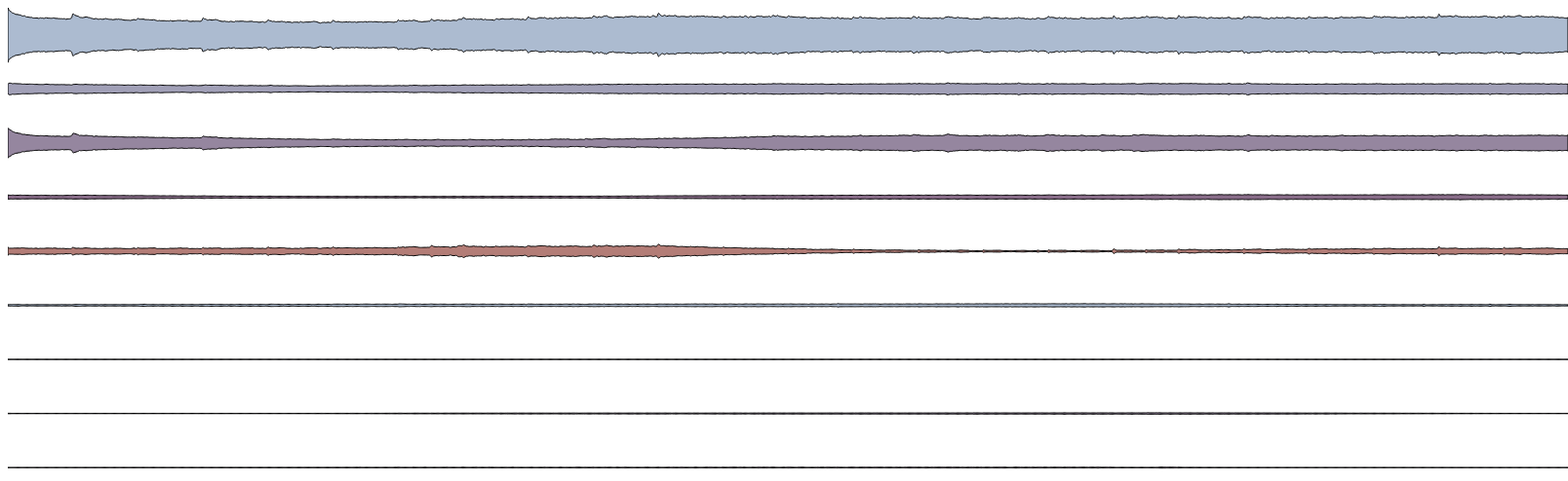
D3 v3 page, settled after 480 driven frames (8 s of simulated time); the page loaded 1 data file(s).


    d3.json("2014-01-01-tweet-summary.json", function(error, data) {
      var tweet_spark_data = [ [],[],[],[],[],[],[],[],[] ];
      var timeseries_labels = ['count', 'retweets', 'en', 'es', 'ja', 'ar', 'it', 'fr', 'ru'];

      for (var key in data) {
        if (data.hasOwnProperty(key)) {
          /*
          if (tweet_spark_data == null) {
            tweet_spark_data = [];
            tweet_spark_data.push([]);
            //var numLang = 0;
            //for (var langKey in data[key].languages) {
            //  if (data[key].languages.hasOwnProperty(langKey)) {
            //    tweet_spark_data.push([]);  
            //    numLang++;
            //    console.log(langKey);
            //  }
            //}
          }
          */
          tweet_spark_data[0].push(data[key].count);
          tweet_spark_data[1].push(data[key].retweets_count);

          for (var langKey in data[key].languages) {
            if (data[key].languages.hasOwnProperty(langKey)) {
              var lang_index = timeseries_labels.indexOf(langKey);
              /* code to add new label and new array
              if (lang_index == -1) {
                lang_index = timeseries_labels.length;
                timeseries_labels.push(langKey);
                tweet_spark_data.push([]);
              }
              */
              if (lang_index != -1) {
                tweet_spark_data[lang_index].push(data[key].languages[langKey]);  
              }
            }
          }
          //tweet_spark_data[0].push(data[key].count);
          //var i = 0;
          //for (var langKey in data[key].languages) {
          //  tweet_spark_data[i].push(data[key].languages[langKey]);
          //  i += 1;
          //}
        }

               
      }

      //console.log(tweet_spark_data.length + " numLang="+numLang);
      
      console.log(tweet_spark_data[0].length);
      console.log(timeseries_labels[0] + " -> " + tweet_spark_data[0]);
      console.log(timeseries_labels[1] + " -> " + tweet_spark_data[1])
      console.log(timeseries_labels);

      create_tweet_spark(timeseries_labels, tweet_spark_data, "#vis");
    });
  
// ── tweet_spark.js
function create_tweet_spark (labels, data, div_id) {
    var width = 1600,
        height = 500;
     
    //var m = 5, // number of series
    //    n = 90; // number of values
     
    // Generate random data into five arrays.
    //var plotData = d3.range(m).map(function() {
    //  return d3.range(n).map(function() {
    //    return Math.random() * 100 | 0;
    //  });
    //});

    /*
    var pData = [ [],[],[],[],[],[],[] ];
    for (var key in data) {
        if (data.hasOwnProperty(key)) {
            console.log(key + " -> " + " " + data[key].languages);
            pData[0].push(data[key].count);
            pData[1].push(data[key].retweets_count);
            pData[2].push(data[key].geolocations.length);
            //pData[0].push(100 * (data[key].languages.en / data[key].count));
            //pData[1].push(100 * (data[key].languages.es / data[key].count));
            pData[3].push(data[key].languages.en);
            pData[4].push(data[key].languages.es);
            pData[5].push(data[key].languages.ja);
            pData[6].push(data[key].languages.ar);
        }
    }
    */

    //console.log("m = " + plotData.length + " n = " + plotData[0].length);
    console.log("m = " + data.length + " n = " + data[0].length);

    var m = data.length;
    var n = data[0].length;

    var plotHeight = height / m;

    var x = d3.scale.linear()
        .domain([0, n - 1])
        .range([0, width]);
    
    var plotY = d3.scale.linear()
        .domain([0,5000])
        .range([0, plotHeight]);

    var y = d3.scale.ordinal()
        .domain(d3.range(m))
        .rangePoints([0, height], 1);
     
    var color = d3.scale.ordinal()
        .range(["#98abc5", "#8a89a6", "#7b6888", "#6b486b", "#a05d56"]);
     
    var area = d3.svg.area()
        .interpolate("basis")
        .x(function(d, i) { return x(i); })
        .y0(function(d) { return /*-d / 2*/ -plotY(d) / 2; })
        .y1(function(d) { return /*d / 2*/   plotY(d) / 2; });
     
    var svg = d3.select(div_id).append("svg")
        .attr("width", width)
        .attr("height", height);
     
    svg.selectAll("path")
        .data(data)
      .enter().append("path")
        .attr("transform", function(d, i) { return "translate(0," + y(i) + ")"; })
        .style("fill", function(d, i) { return color(i); })
        .attr("d", area);
}


### data: 2014-01-01-tweet-summary.json, 2164956 bytes — head not shown